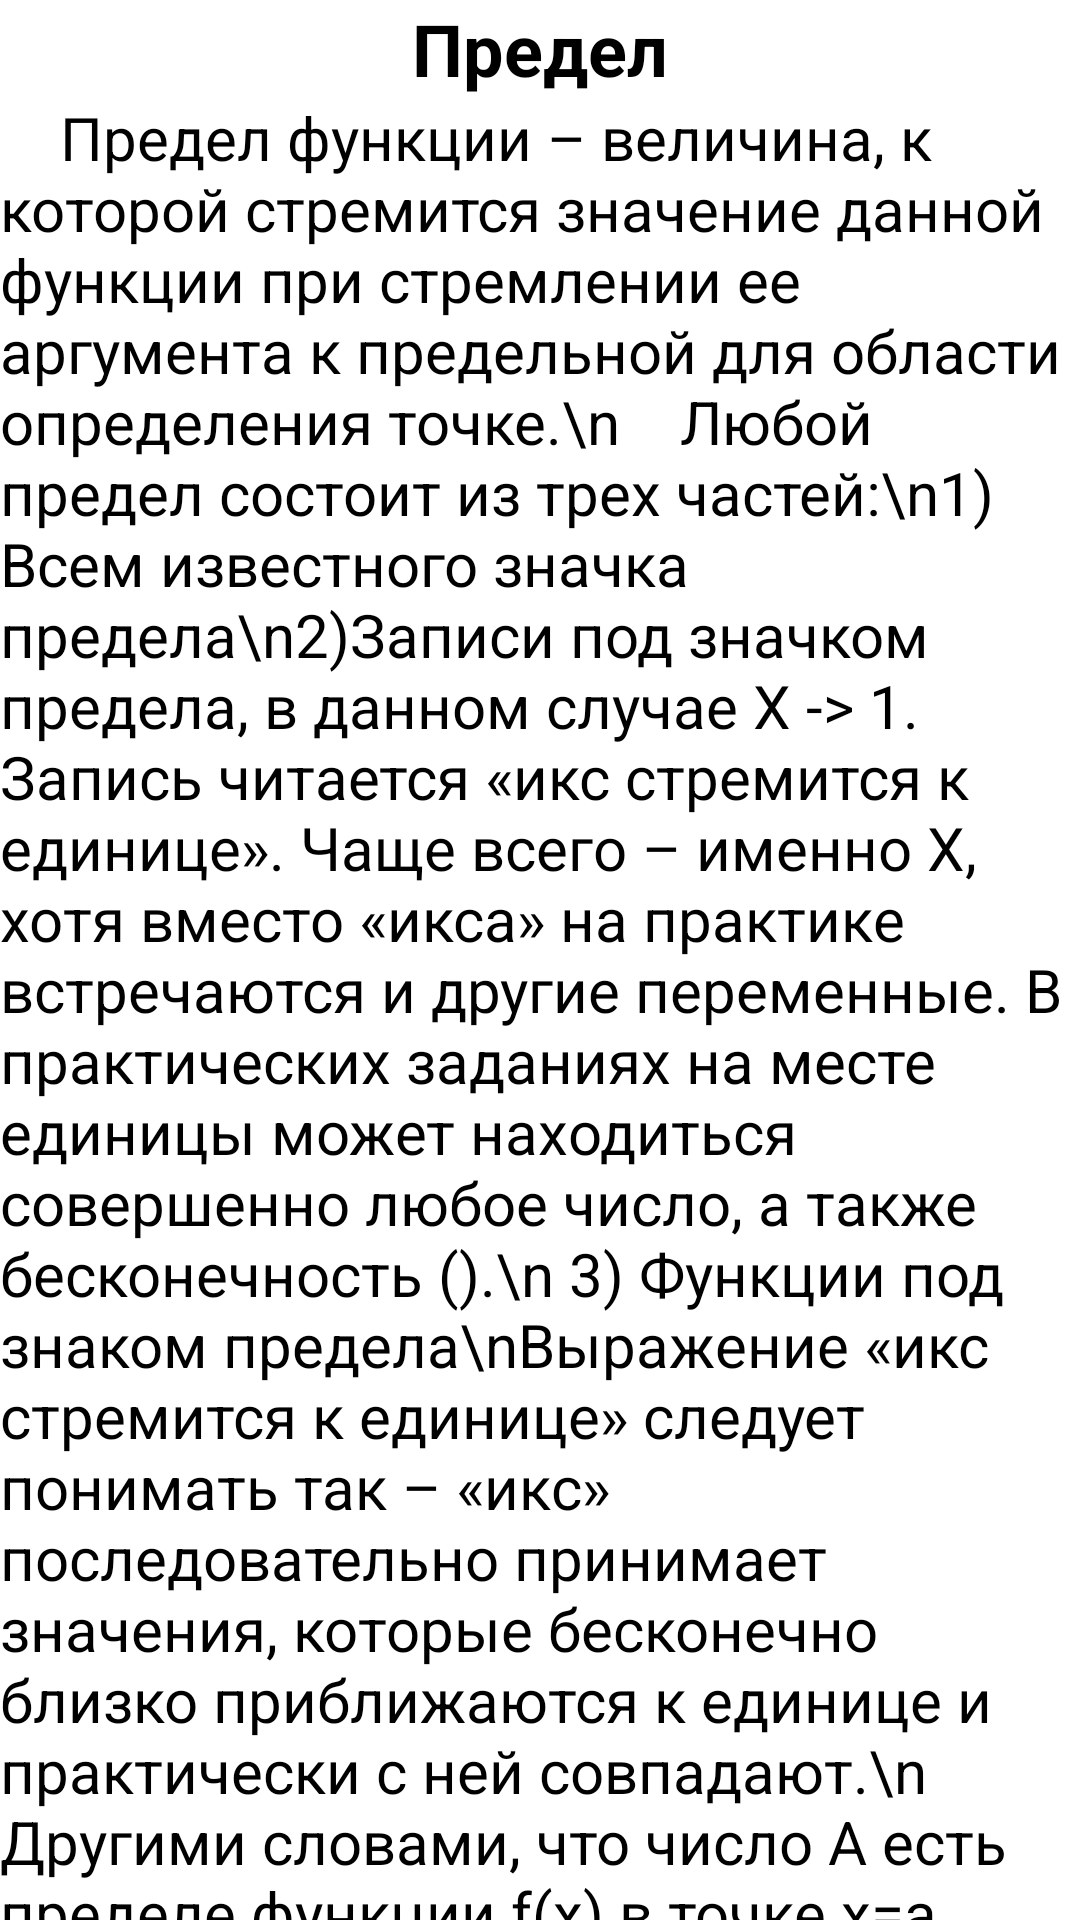

Reconstruct the res/layout file that produces this screen, plus the resources it refers to.
<!-- AndroidManifest.xml: application theme Theme.PR22 -->
<!-- res/layout/fragment_info.xml -->
<?xml version="1.0" encoding="utf-8"?>
<FrameLayout xmlns:android="http://schemas.android.com/apk/res/android"
    xmlns:tools="http://schemas.android.com/tools"
    android:layout_width="match_parent"
    android:layout_height="match_parent"
    tools:context=".InfoFragment">
    <LinearLayout
        android:layout_width="match_parent"
        android:layout_height="match_parent"
        android:orientation="vertical">
        <TextView
            android:id="@+id/tv_name"
            android:layout_width="match_parent"
            android:layout_height="wrap_content"
            android:textSize="24dp"
            android:textAlignment="center"
            android:text="Предел"
            android:textStyle="bold"/>
        <ScrollView
            android:layout_width="match_parent"
            android:layout_height="match_parent">
            <LinearLayout
                android:layout_width="match_parent"
                android:layout_height="match_parent"
                android:orientation="vertical">
                <TextView
                    android:id="@+id/tv_text"
                    android:layout_width="match_parent"
                    android:layout_height="wrap_content"
                    android:textSize="20dp"
                    android:text="    Предел функции – величина, к которой стремится значение данной функции при стремлении ее аргумента к предельной для области определения точке.\n    Любой предел состоит из трех частей:\n1) Всем известного значка предела\n2)Записи под значком предела, в данном случае X -> 1. Запись читается «икс стремится к единице». Чаще всего – именно X, хотя вместо «икса» на практике встречаются и другие переменные. В практических заданиях на месте единицы может находиться совершенно любое число, а также бесконечность ().\n 3) Функции под знаком предела\nВыражение «икс стремится к единице» следует понимать так – «икс» последовательно принимает значения, которые бесконечно близко приближаются к единице и практически с ней совпадают.\n Другими словами, что число A есть пределе функции f(x) в точке x=a, если для всех х, достаточно близких к числу A и отличных от него, соответствующие им значения функции f(x) оказываются сколь угодно близким к числу А (естественно, в тех точках х, в которых функция f(x) определена)\n    "/>
            </LinearLayout>
        </ScrollView>
    </LinearLayout>
</FrameLayout>
<!-- resources referenced by this layout -->
<resources>
  <style name="Theme.PR22" parent="Theme.MaterialComponents.DayNight.DarkActionBar">
          
          <item name="colorPrimary">@color/blue</item>
          <item name="colorPrimaryVariant">@color/dark_blue</item>
          <item name="colorOnPrimary">@color/black</item>
          
          <item name="colorSecondary">@color/teal_200</item>
          <item name="colorSecondaryVariant">@color/teal_200</item>
          <item name="colorOnSecondary">@color/black</item>
          
          <item name="android:statusBarColor">?attr/colorPrimaryVariant</item>
          
      </style>
  <color name="blue">#120A8F</color>
  <color name="dark_blue">#00008B</color>
  <color name="black">#FF000000</color>
  <color name="teal_200">#FF03DAC5</color>
</resources>
